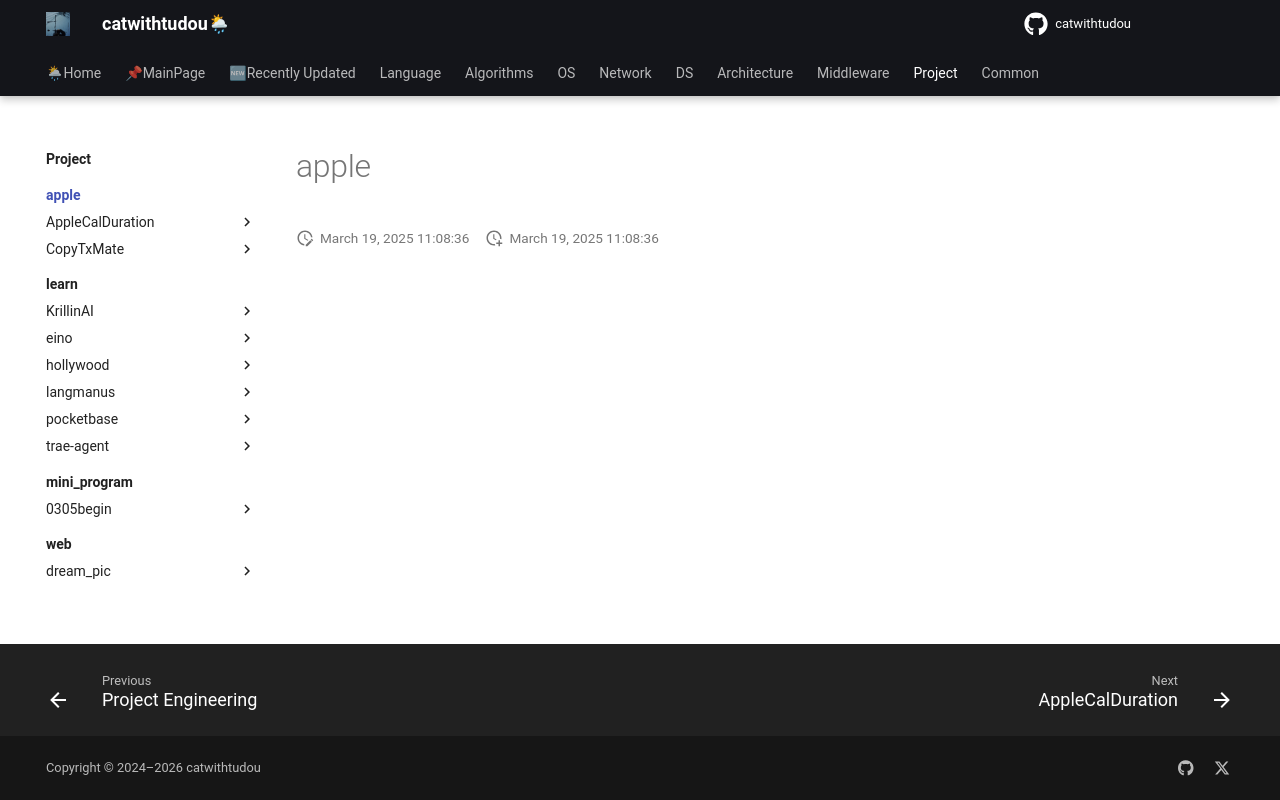

repository: catwithtudou/new_blog · page: project/apple/index.html · generator: mkdocs

# apple
